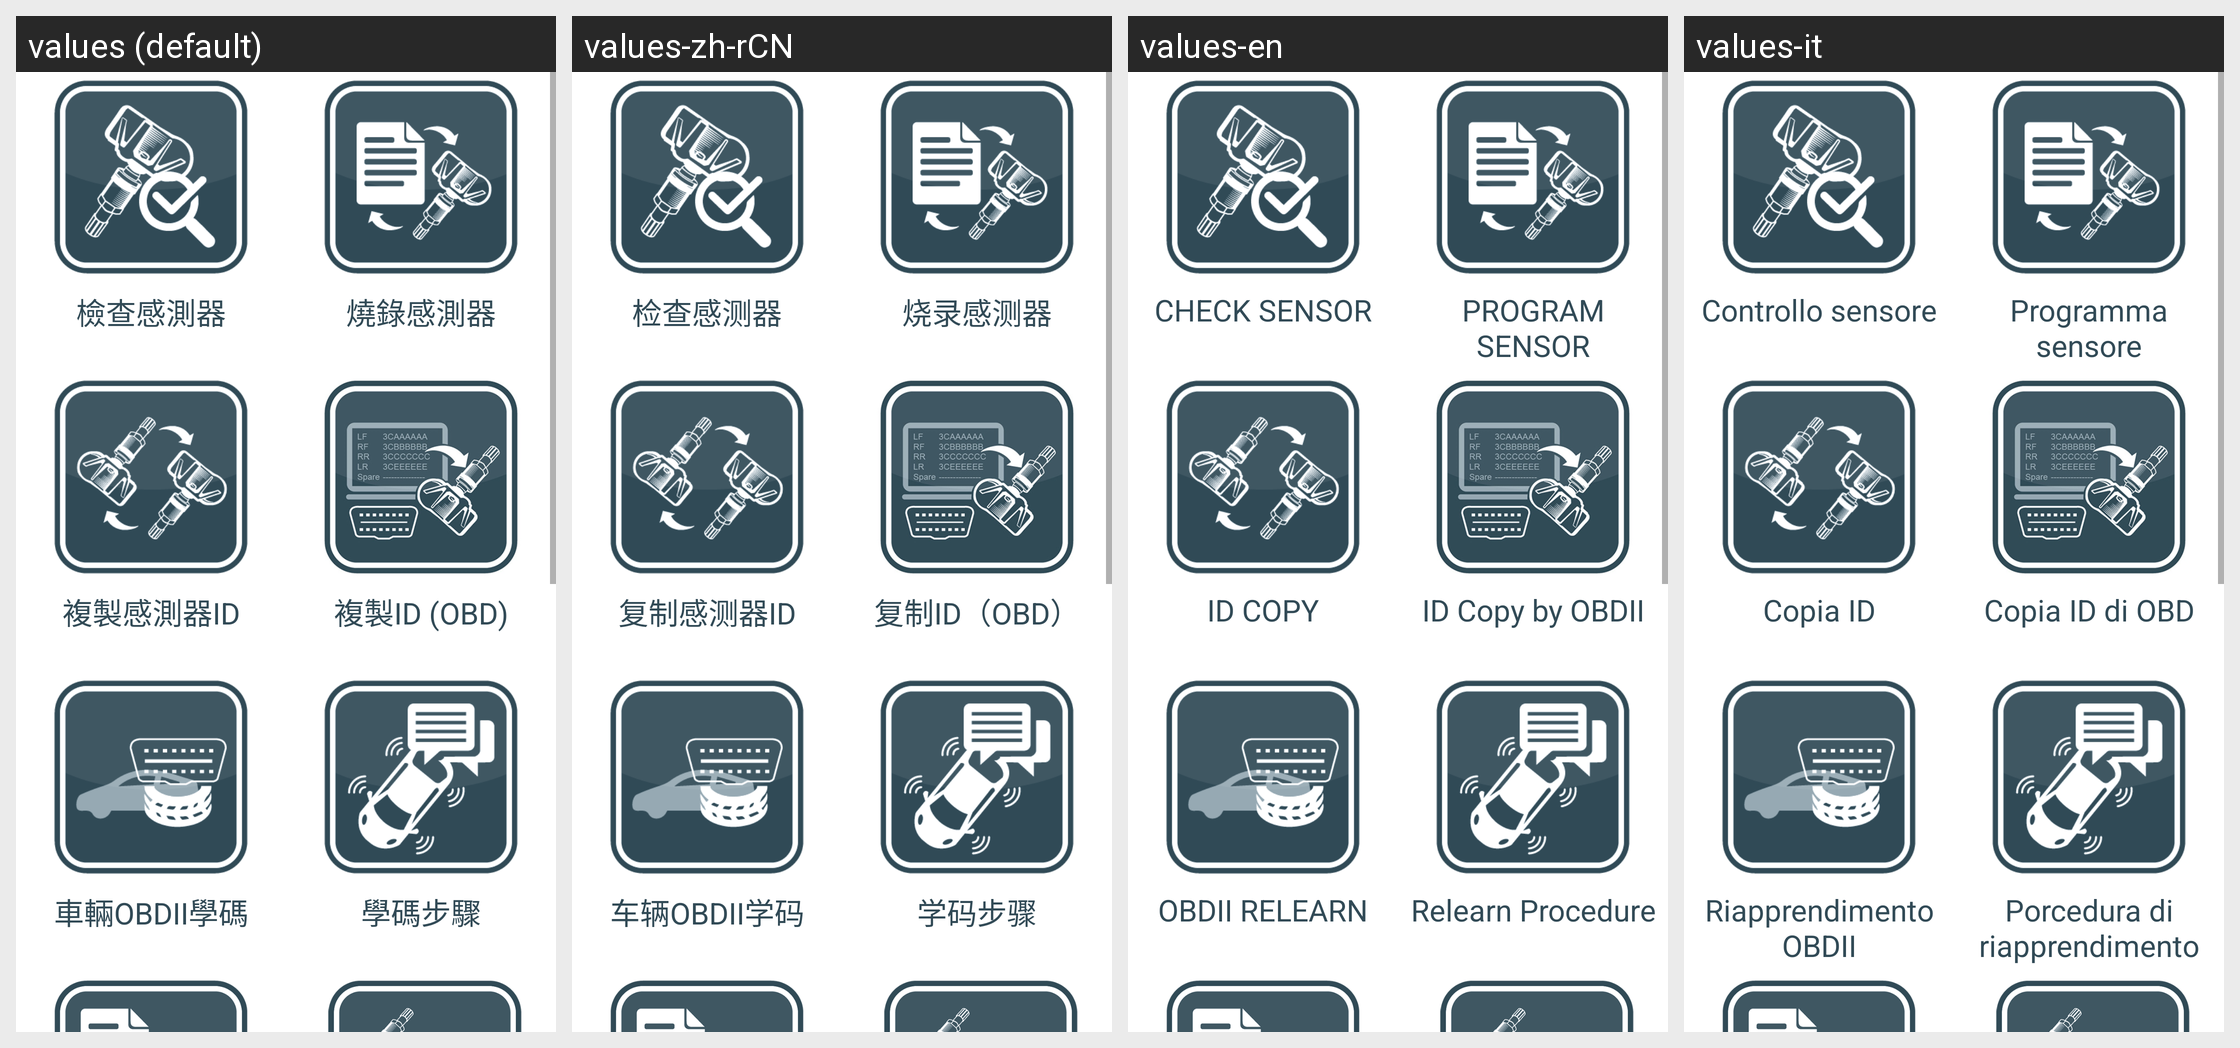

The Android screen above is rendered under several locales of the same app. Produce the string resources it draws, with the default and per-locale values.
Android screen res/layout/activity_frag_home.xml rendered under 4 locales, left to right: values (default), values-zh-rCN, values-en, values-it. Device: Nexus 5 (rendered at 1080×1920; each locale shown at half size, 540×960, under a caption strip naming it); theme AppTheme.
Other locales in the repository, not shown: values-de, values-zh-rTW.
Strings drawn on this screen, with the default value and each locale's value (text and hints the layout hard-codes, and strings that could not be matched under every locale, appear in the picture but are not listed):

app_home_check_sensor
  values: 檢查感測器
  values-zh-rCN: 检查感测器
  values-en: CHECK SENSOR
  values-it: Controllo sensore

app_home_program_sensor_phone
  values: 燒錄感測器
  values-zh-rCN: 烧录感测器
  values-en: PROGRAM SENSOR
  values-it: Programma sensore

app_home_id_copy
  values: 複製感測器ID
  values-zh-rCN: 复制感测器ID
  values-en: ID COPY
  values-it: Copia ID

idcopyobd
  values: 複製ID (OBD)
  values-zh-rCN: 复制ID（OBD）
  values-en: ID Copy by OBDII
  values-it: Copia ID di OBD

app_home_obdii_relearn
  values: 車輛OBDII學碼
  values-zh-rCN: 车辆OBDII学码
  values-en: OBDII RELEARN
  values-it: Riapprendimento OBDII

Relearn_Procedure
  values: 學碼步驟
  values-zh-rCN: 学码步骤
  values-en: Relearn Procedure
  values-it: Porcedura di riapprendimento
